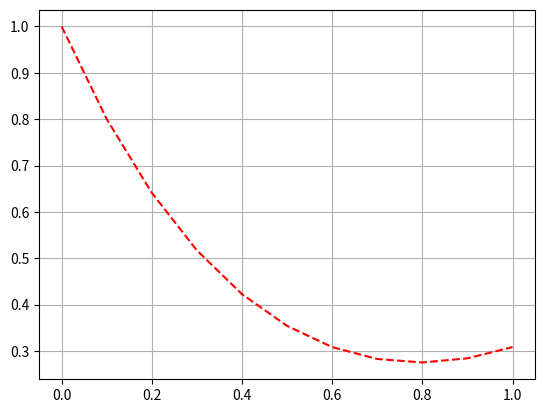

Write Python code to recreate this figure.
import math
from numpy import arange

from matplotlib.pyplot import show, grid, plot, savefig

# def f(x):
# 	return 1 / math.log(x)

def left_rectangle(f, a, b, n):
	t = float((b-a)/float(n))
	sum = 0
	x = a
	for i in range(n):
		sum += f(x)
		print(f(x))
		x += t
	return sum*t


def central_rectangle(f, a, b, n):
	h = float((b-a)/float(n))
	sum = 0
	for i in range(n):
		sum += f(a + (h * (i+0.5)))
	return sum*h


def integrate(f, min_lim, max_lim, n):
	integral = 0.0
	step = (max_lim - min_lim) / float(n)
	for x in arange(min_lim, max_lim-step, step):
		integral += step*(f(x) + f(x + step)) / 2
	return integral


def trapezium_method(f, a, b, n):
	h = (b - a) / float(n)
	sum = 0.0
	for x in arange(a, b-h, h):
		sum += h*(f(x) + f(x + h)) / 2
	return sum

 
def simson_method(a, b, n, function):
    h = (b - a) / (2 * float(n))
 
    tmp_sum = float(function(a)) + float(function(b))
    for i in range(1, 2 * n):
        if i % 2 != 0:
            tmp_sum += 4 * float(function(a + (i * h)))
        else:
            tmp_sum += 2 * float(function(a + (i * h)))
 
    return tmp_sum * h / 3



def euler_method(f, a, b, y0, N):
	h = (b - a) / float(N)
	x0 = a
	f1 = f(x0, y0)
	hf = h * f1
	y1 = 0.0
	y_list = list()
	x_list = list()
	x_list.append(x0)
	y_list.append(y0)
	for i in range(1, N+1):
		print('i', i)
		x0+=h 
		print('x=',x0)
		x_list.append(x0)
		y1 = y0 + hf
		print('y=', y1)
		f2 = f(x0, y1)
		y_list.append(y1)
		print('f(x,y) = ',f2)
		hf1 = h * f2
		print('hf(x, y)',hf1)
		print('===iter===')
		y0 = y1
		hf = hf1

	plot(x_list, y_list, 'r--')
	grid()
	savefig('grafic.jpg')
	show()
	return y_list


def runge_kutta_fourth(f, a,b, y_0,n):
    h= (b-a) / float(n)
    y_list = list()
    y_list.append(y_0)
    for i in range (0, n):
        k1=h*f(a,y_0)
        k2=h*f(a+h/2,y_0+k1/2)
        k3=h*f(a+h/2,y_0+k2/2)
        k4=h*f(a+h,y_0+k3)
        y1=y_0+ (k1+2*k2+2*k3+k4) /6
        y_list.append(y1)
        a=a+h
        y_0=y1
    return y_list


def runge_kutta_second(f, a,b, y_0,n):
    h= (b-a) / float(n)
    y_list = list()
    y_list.append(y_0)
    for i in range (0, n):
        k1=h*f(a,y_0)
        k2=h*f(a+h/2,y_0+k1/2)
        y1=y_0+ k2
        y_list.append(y1)
        a=a+h
        y_0=y1
    return y_list



def runge_kutta_third(f, a,b, y_0,n):
    h= (b-a) / float(n)
    y_list = list()
    y_list.append(y_0)
    for i in range (0, n):
        k1=h*f(a,y_0)
        k2=h*f(a+h/2,y_0+k1/2)
        k3=h*f(a+h/2,y_0+k2/2)
        y1=y_0+ (k1+2*k2+2*k3) /6
        y_list.append(y1)
        a=a+h
        y_0=y1
    return y_list


s1 = left_rectangle(lambda x: 1/math.log(x), 2, 5, 5)
print('===============@#@===============')
print(s1)
print(central_rectangle(lambda x: 1/math.log(x), 2, 5, 5))
print('===============@#trapezium@===============')
print(integrate(lambda x: 1/math.log(x) ,2, 5, 5))
print(trapezium_method(lambda x: 1/math.log(x), 2, 5, 10))
# print(sympson( 2, 5, 5, lambda x: 1/math.log(x)))
print('===============@#euler@===============')
print(euler_method(lambda x, y: math.pow(x, 2) - 2*y, 0, 1, 1, 10))
print('===============@#runge_kutta@===============')
print(runge_kutta_fourth(lambda x, y: math.pow(x, 2) - 2*y, 0, 1, 1, 10))
print(runge_kutta_second(lambda x, y: math.pow(x, 2) - 2*y, 0, 1, 1, 10))



